4-way image classification set "rice_dataset_augmented" from GitHub (SantiagoAviles/Rice-Proyect); label vocabulary: broken, chalky, stained, whole.

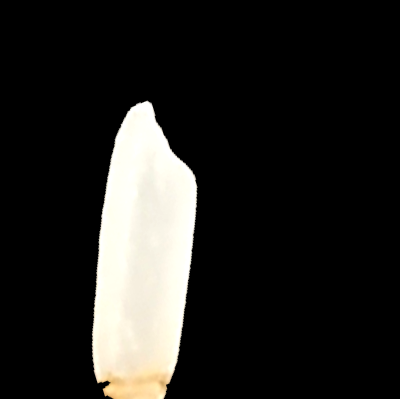
Label: stained

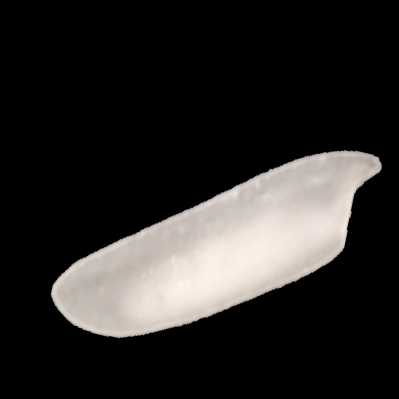
Label: chalky

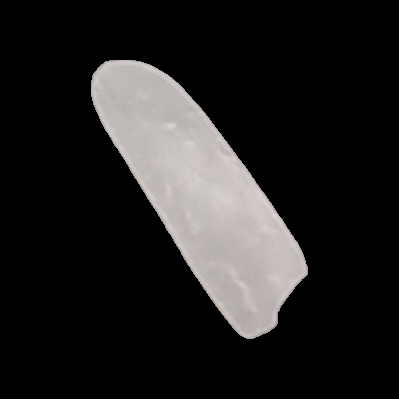
Label: whole

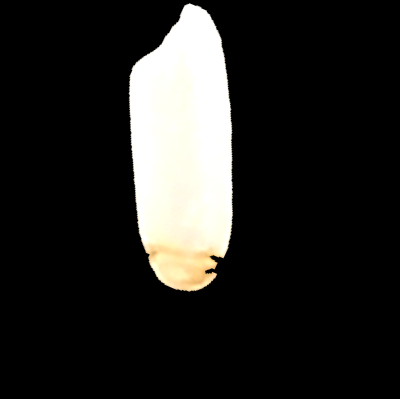
Label: stained

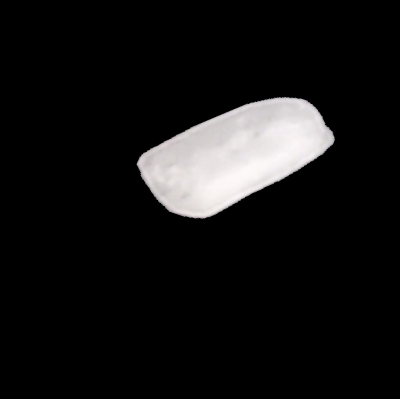
Label: broken

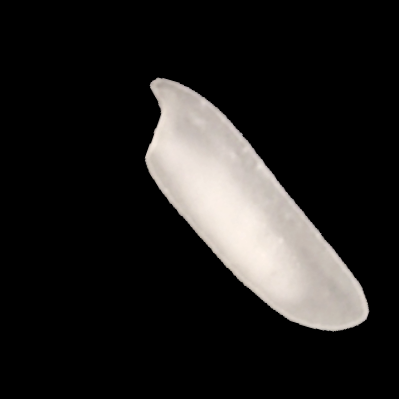
Label: chalky
